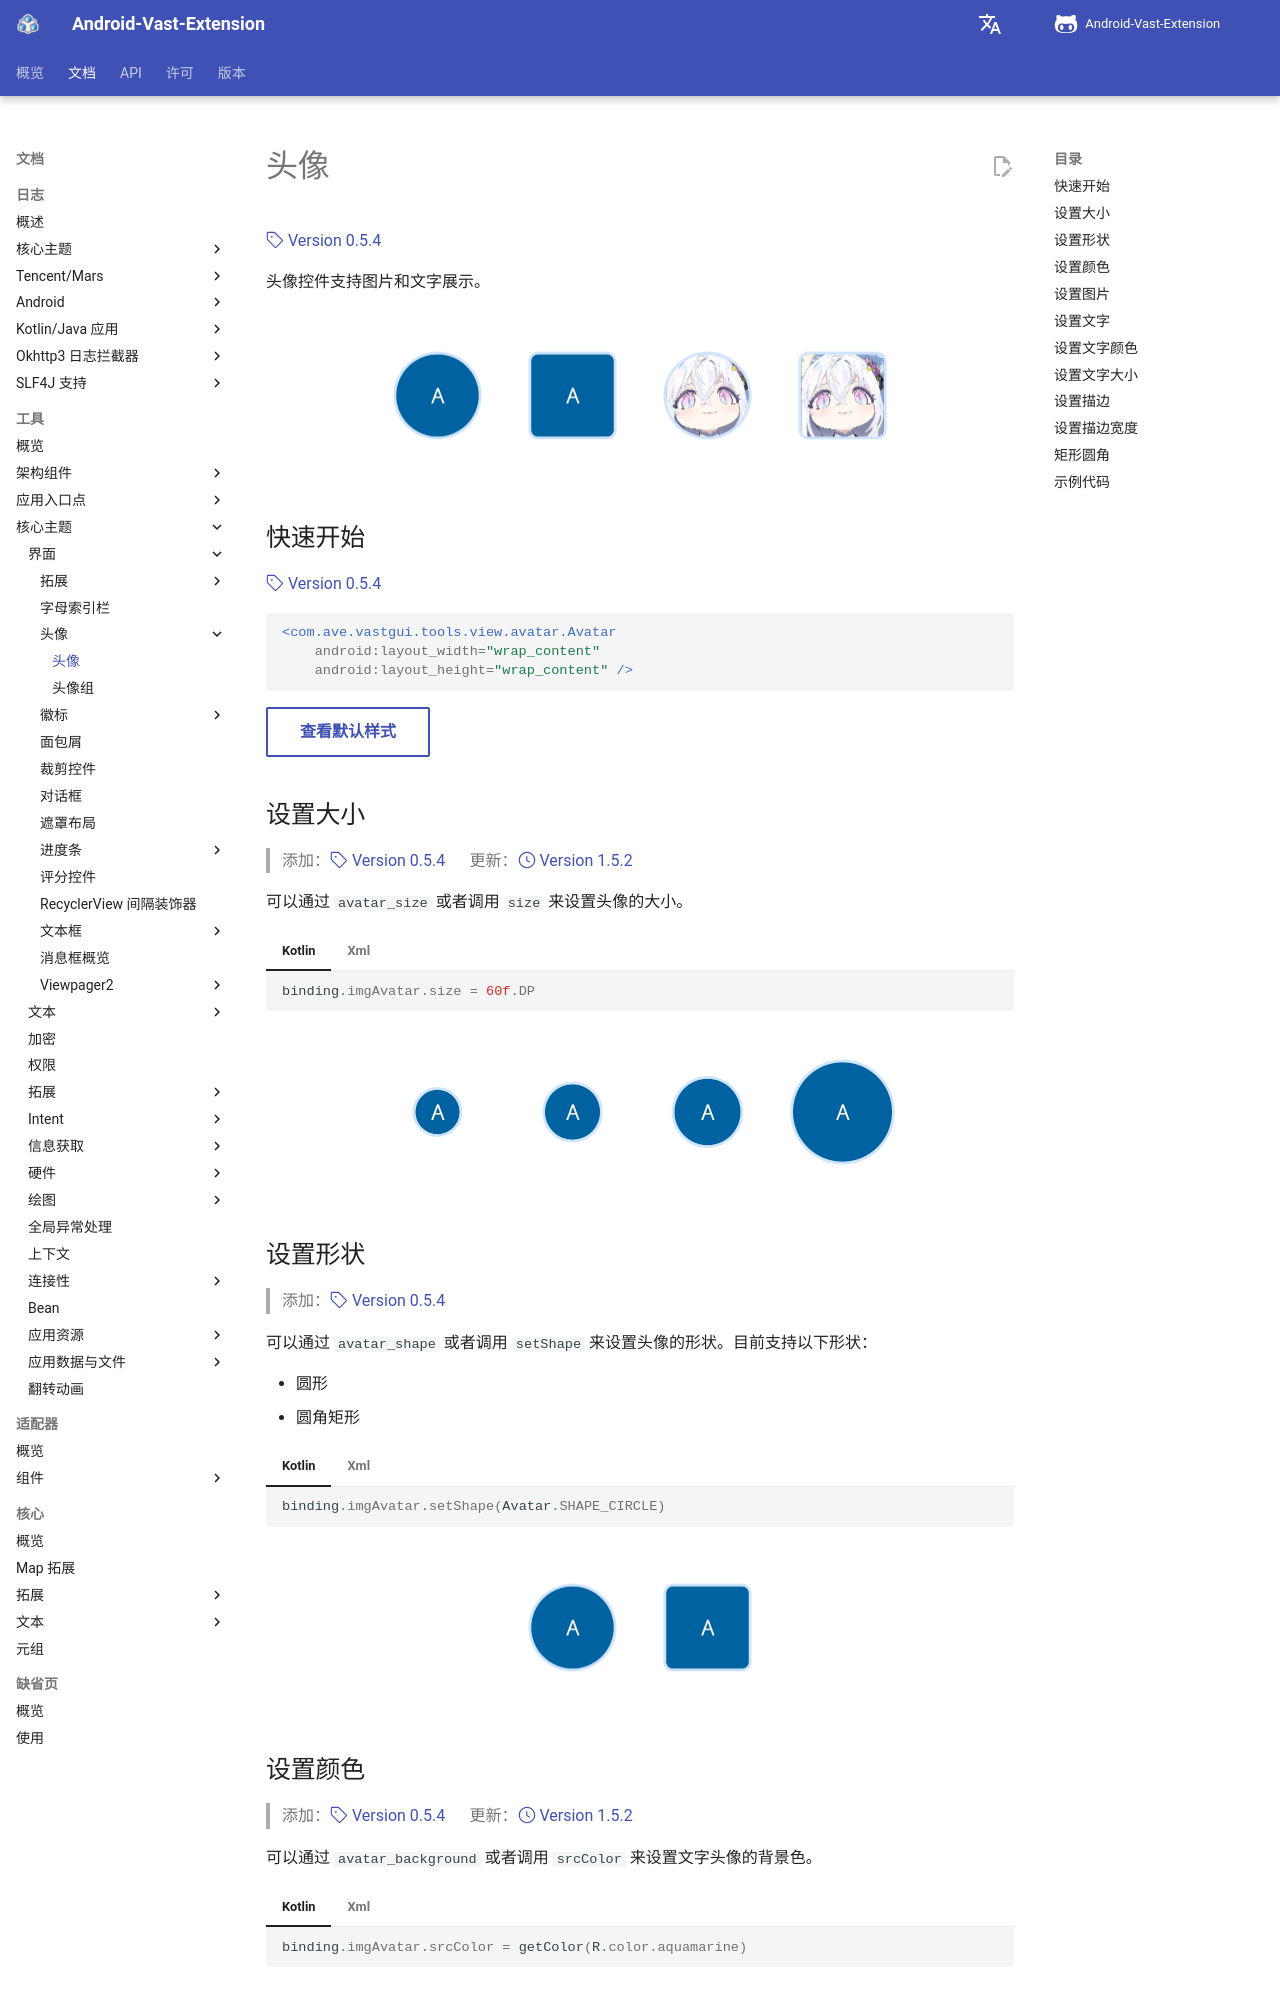

repository: SakurajimaMaii/AVE-DOC · page: documents/tools/core-topics/ui/avatar/avatar/index.html · generator: mkdocs

# 头像

[:octicons-tag-24: Version 0.5.4](https://sakurajimamaii.github.io/AVE-DOC/version/tools/#054)

头像控件支持图片和文字展示。

<figure markdown>
  ![Avatar](../img/avatar.jpg){ width="540" }
</figure>

## 快速开始

[:octicons-tag-24: Version 0.5.4](https://sakurajimamaii.github.io/AVE-DOC/version/tools/#054)

```xml
<com.ave.vastgui.tools.view.avatar.Avatar
    android:layout_width="wrap_content"
    android:layout_height="wrap_content" />
```

[查看默认样式](https://github.com/SakurajimaMaii/Android-Vast-Extension/blob/develop/libraries/tools/src/main/res/values/styles.xml){ .md-button }

## 设置大小

> 添加：[:octicons-tag-24: Version 0.5.4](https://sakurajimamaii.github.io/AVE-DOC/version/tools/#054) &emsp; 更新：[:octicons-clock-24: Version 1.5.2](https://sakurajimamaii.github.io/AVE-DOC/version/tools/#152)

可以通过 `avatar_size` 或者调用 `size` 来设置头像的大小。

=== "Kotlin"

    ```kotlin
    binding.imgAvatar.size = 60f.DP
    ```

=== "Xml"

    ```xml
    <com.ave.vastgui.tools.view.avatar.Avatar
        ... 
        app:avatar_size="60dp" />
    ```

<figure markdown>
  ![Avatar Size](../img/size.jpg){ width="540" }
</figure>

## 设置形状

> 添加：[:octicons-tag-24: Version 0.5.4](https://sakurajimamaii.github.io/AVE-DOC/version/tools/#054)

可以通过 `avatar_shape` 或者调用 `setShape` 来设置头像的形状。目前支持以下形状：

- 圆形
- 圆角矩形

=== "Kotlin"

    ```kotlin
    binding.imgAvatar.setShape(Avatar.SHAPE_CIRCLE)
    ```

=== "Xml"

    ```xml
    <com.ave.vastgui.tools.view.avatar.Avatar
        ... 
        app:avatar_shape="round" />
    ```

<figure markdown>
  ![Avatar Shape](../img/shape.jpg){ width="270" }
</figure>

## 设置颜色

> 添加：[:octicons-tag-24: Version 0.5.4](https://sakurajimamaii.github.io/AVE-DOC/version/tools/#054) &emsp; 更新：[:octicons-clock-24: Version 1.5.2](https://sakurajimamaii.github.io/AVE-DOC/version/tools/#152)

可以通过 `avatar_background` 或者调用 `srcColor` 来设置文字头像的背景色。

=== "Kotlin"

    ```kotlin
    binding.imgAvatar.srcColor = getColor(R.color.aquamarine)
    ```

=== "Xml"

    ```xml
    <com.ave.vastgui.tools.view.avatar.Avatar
        ... 
        app:avatar_background="#e84118" />
    ```

<figure markdown>
  ![Avatar Color](../img/color.jpg){ width="540" }
</figure>
